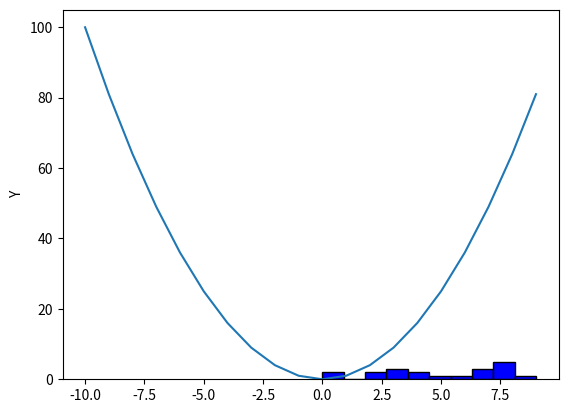

Reproduce this figure in Python.
import random
import matplotlib.pyplot as plt

x = [i for i in range(-10, 10)]
y = [i**2 for i in x]
y2 = [random.randint(0, 10) for i in x]

print(x)
print(y)
print(y2)
#plt.plot([9,4,1,0,1,4,9])
#plt.ylabel('Y')
#plt.show()

plt.plot(x, y)
plt.ylabel('Y')
plt.show()

bins = 10
plt.hist(y2, bins, edgecolor='black', facecolor='blue')
plt.ylabel('Y')
plt.show()
